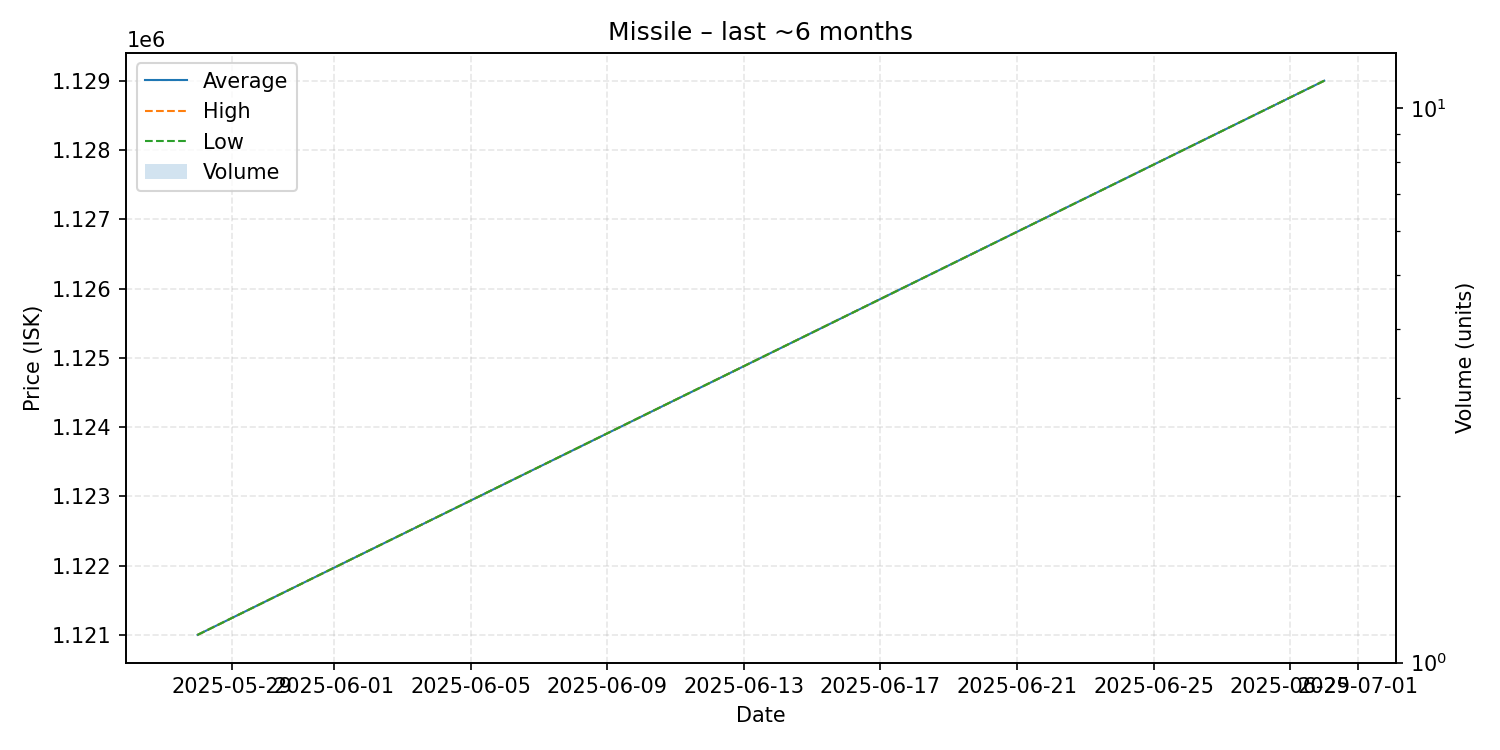

Values plotted in this chart, from the file beside it:
date, average, highest, lowest, order_count, volume
2025-05-28, 1121000, 1121000, 1121000, 1, 1
2025-06-30, 1129000, 1129000, 1129000, 1, 1
